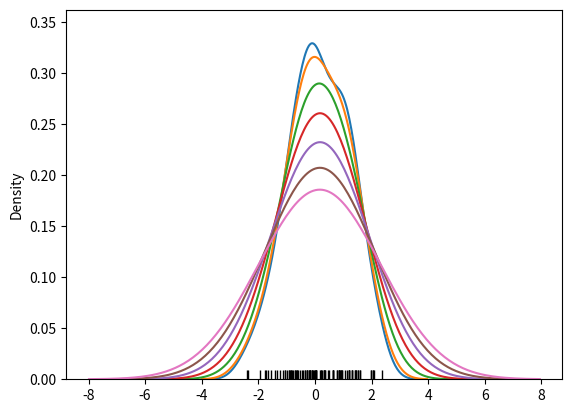
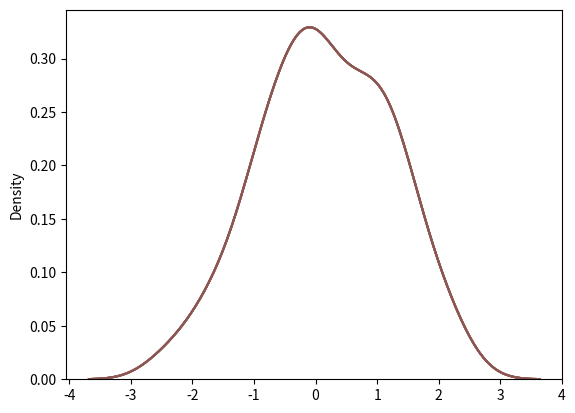

Recreate these plots in Python, in order.
import numpy as np
from numpy.random import randn
import pandas as pd

from scipy import stats

import matplotlib as mpl
import matplotlib.pyplot as plt
import seaborn as sns

dataset = randn(100)
sns.kdeplot(dataset)

sns.rugplot(dataset, color = 'black')
for bw in np.arange(0.5, 2, 0.25):
    sns.kdeplot(dataset, bw = bw, label = bw)

plt.figure()

kernel_options = ['biw', 'cos', 'epa', 'gau', 'tri', 'triw']
for kern in kernel_options:
    sns.kdeplot(dataset, kernel = kern, label = kern)

plt.show()
# plt.legend()

